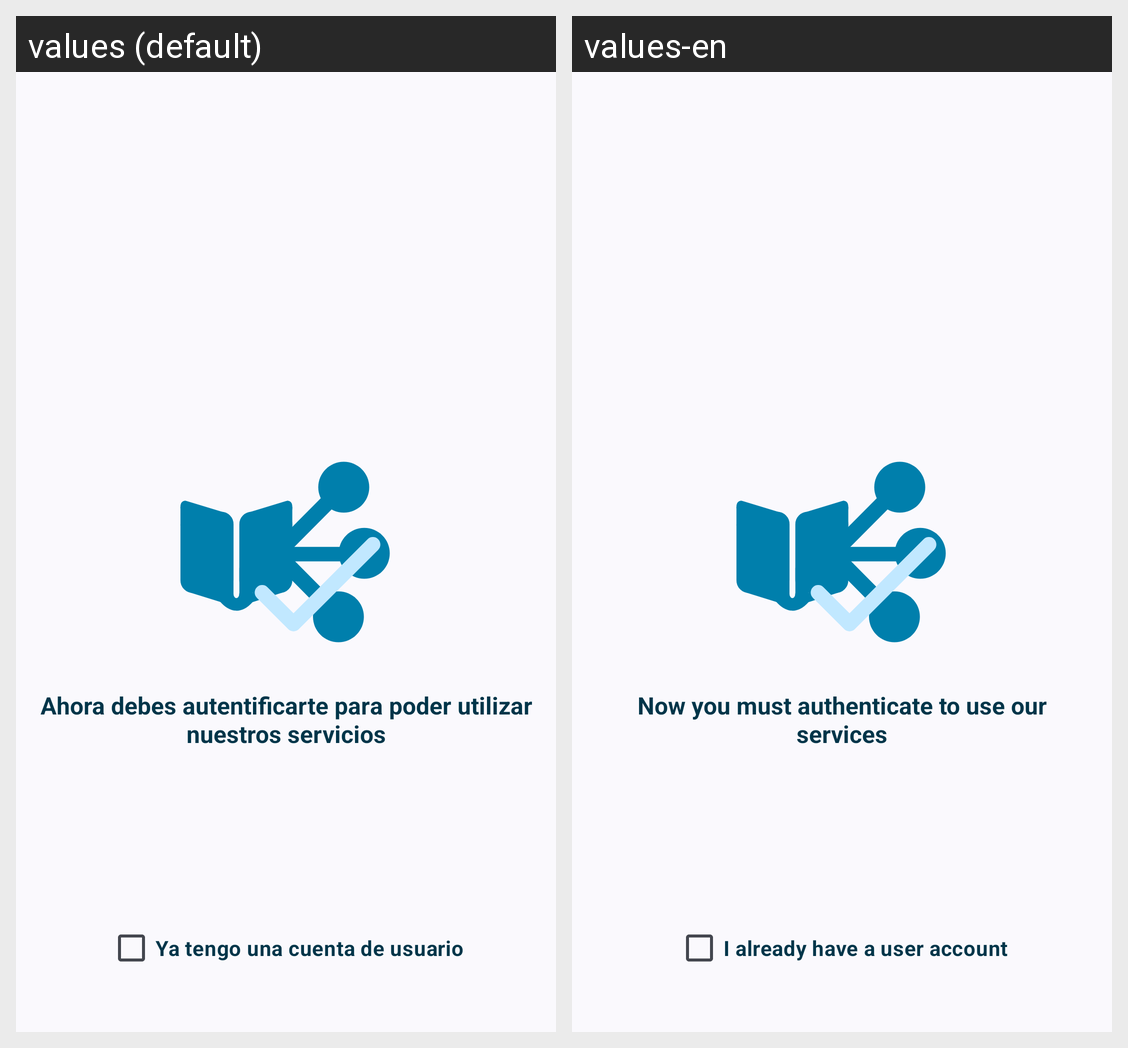

The Android screen above is rendered under two locales of the same app. Produce the string resources it draws, with the default and per-locale values.
Android screen res/layout/fragment_onboarding_final.xml rendered under 2 locales, left to right: values (default), values-en. Device: Nexus 5 (rendered at 1080×1920; each locale shown at half size, 540×960, under a caption strip naming it); theme Theme.PreuSync.Dynamic.
Strings drawn on this screen, with the default value and each locale's value (text and hints the layout hard-codes, and strings that could not be matched under every locale, appear in the picture but are not listed):

onboarding_title_3
  values: ¡Listo!
  values-en: Ready!

onboarding_desc_3
  values: Ahora debes autentificarte para poder utilizar nuestros servicios
  values-en: Now you must authenticate to use our services

onboarding_already_have_account
  values: Ya tengo una cuenta de usuario
  values-en: I already have a user account
